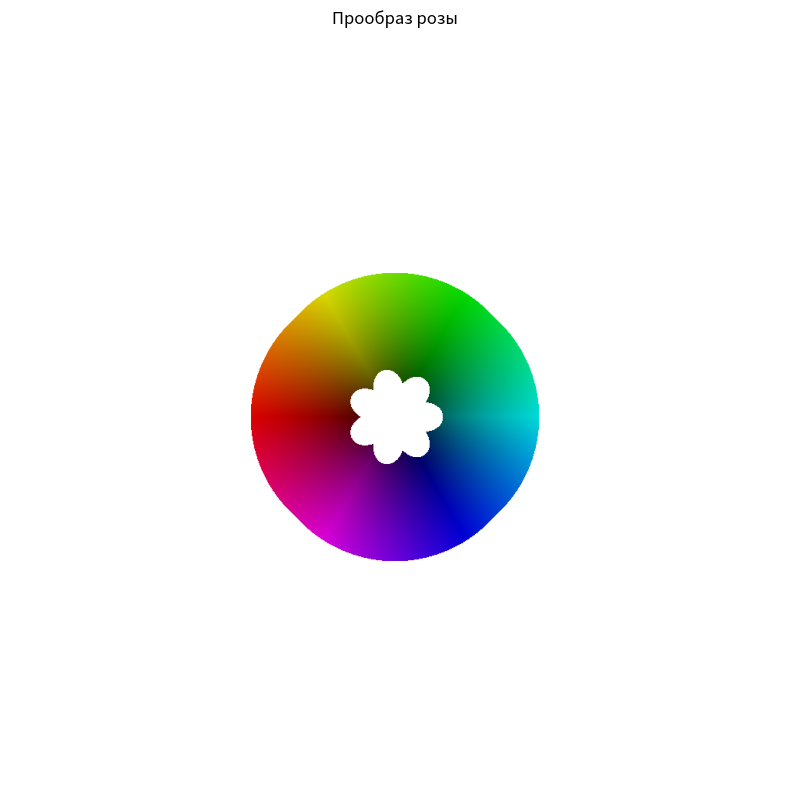
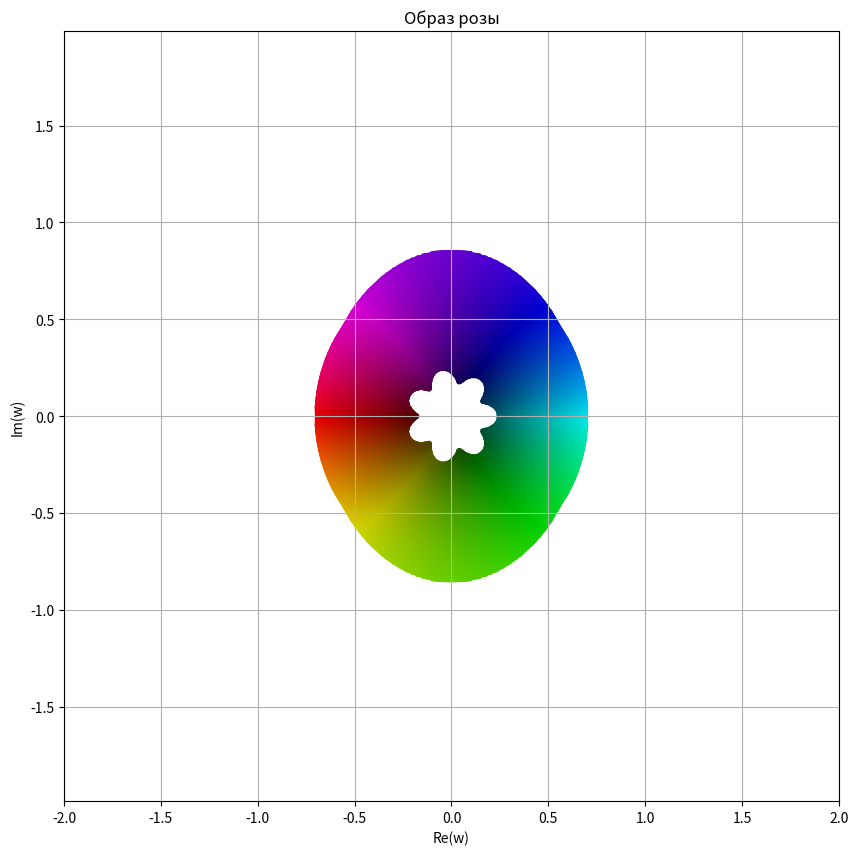

Write Python code to recreate these figures, in order.
import numpy as np
import matplotlib.pyplot as plt

def hsl_coloring(z, a=1):
    h = np.angle(z) / (2 * np.pi) + 0.5
    s = np.ones_like(z, dtype=float)
    l = (np.abs(z)**a) / (np.abs(z)**a + 1)
    return np.dstack((h, s, l)).astype(float)

def to_rgb(hsl):
    h, s, l = hsl[..., 0], hsl[..., 1], hsl[..., 2]
    c = (1 - np.abs(2 * l - 1)) * s
    x = c * (1 - np.abs(np.mod(h * 6, 2) - 1))
    m = l - c / 2

    rgb = np.zeros(hsl.shape, dtype=float)

    h = h * 6
    i = (h < 1)
    rgb[i] = np.dstack((c[i], x[i], np.zeros_like(c[i]))) + m[i][..., np.newaxis]

    i = (1 <= h) & (h < 2)
    rgb[i] = np.dstack((x[i], c[i], np.zeros_like(c[i]))) + m[i][..., np.newaxis]

    i = (2 <= h) & (h < 3)
    rgb[i] = np.dstack((np.zeros_like(c[i]), c[i], x[i])) + m[i][..., np.newaxis]

    i = (3 <= h) & (h < 4)
    rgb[i] = np.dstack((np.zeros_like(c[i]), x[i], c[i])) + m[i][..., np.newaxis]

    i = (4 <= h) & (h < 5)
    rgb[i] = np.dstack((x[i], np.zeros_like(c[i]), c[i])) + m[i][..., np.newaxis]

    i = (5 <= h) & (h < 6)
    rgb[i] = np.dstack((c[i], np.zeros_like(c[i]), x[i])) + m[i][..., np.newaxis]

    rgb = np.clip(rgb, 0, 1)
    return rgb

alpha1, beta1, alpha2, beta2 = 0.25, 7/4, 0.75, 2/7
grid_size = 1000
x = np.linspace(-2, 2, grid_size)
y = np.linspace(-2, 2, grid_size)
X, Y = np.meshgrid(x, y)
Z = X + 1j * Y

R = np.abs(Z)
Arg = np.angle(Z)
max_cos1 = np.abs(np.cos(beta1 * (Arg + 2 * np.pi * np.arange(-10, 11)[:, None, None]))).max(axis=0)
max_cos2 = np.abs(np.cos(beta2 * (Arg + 2 * np.pi * np.arange(-10, 11)[:, None, None]))).max(axis=0)
mask = (alpha1 * max_cos1 <= R) & (R <= alpha2 * max_cos2)

hsl = hsl_coloring(Z)
rgb = to_rgb(hsl)
rgb[~mask] = 1

plt.figure(figsize=(10, 10))
plt.imshow(rgb, extent=[-2, 2, -2, 2])
plt.title('Прообраз розы')
plt.axis('off')
plt.show()

def conformal_map(z):
    return np.arcsinh(z)

def inverse_conformal_map(w):
    return np.sinh(w)

Z_masked = Z[mask]
W = inverse_conformal_map(Z_masked)

hsl_w = hsl_coloring(W)
rgb_w = to_rgb(hsl_w)

W_direct = conformal_map(Z_masked)

plt.figure(figsize=(10, 10))
plt.scatter(W_direct.real, W_direct.imag, c=rgb_w.reshape(-1, 3), marker='.')
plt.xlabel('Re(w)')
plt.ylabel('Im(w)')
plt.title(f'Образ розы')
plt.axis('equal')
plt.grid(True)
plt.xlim(-2, 2)
plt.ylim(-2, 2)
plt.show()